Dataset: data (GitHub, sined-rahkuk/CNN-classification-of-pathologic-speech). Classes: healthy, pathological.

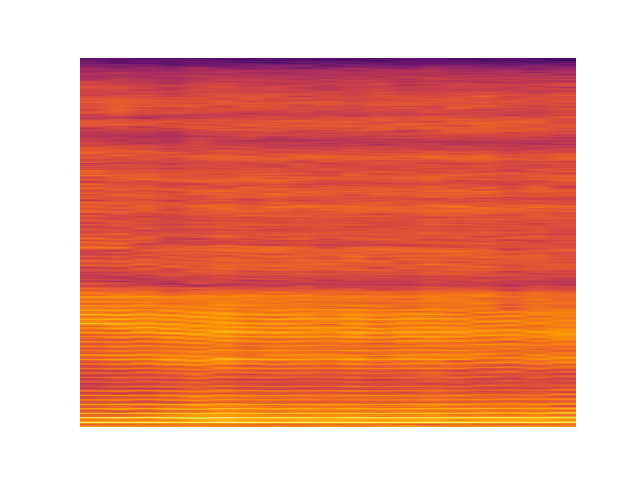
Label: healthy

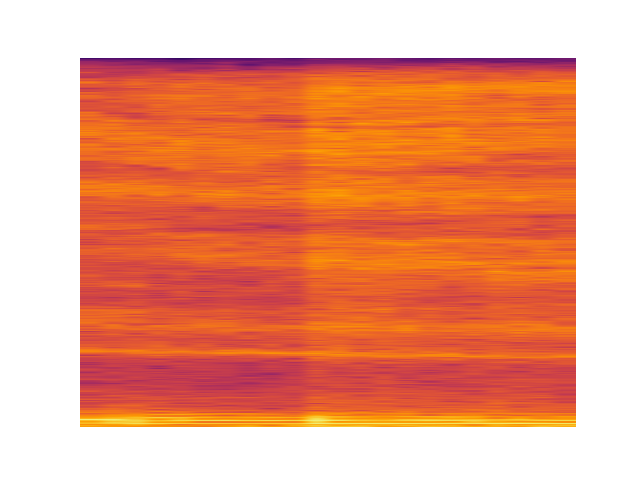
Label: pathological

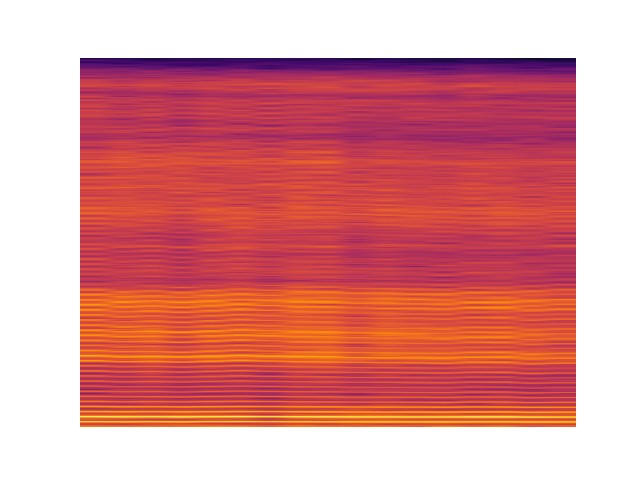
Label: healthy

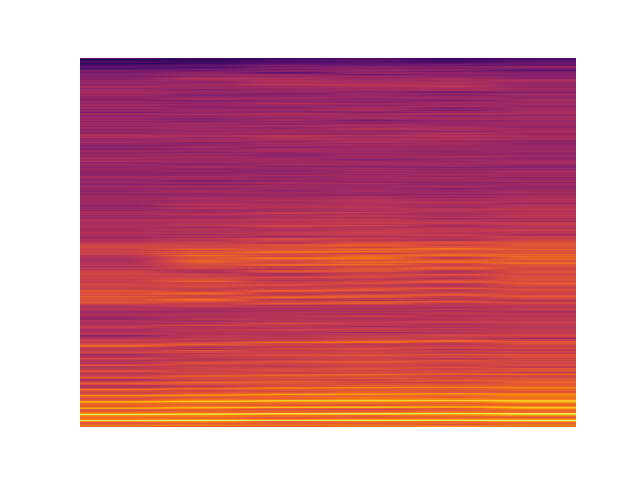
Label: pathological

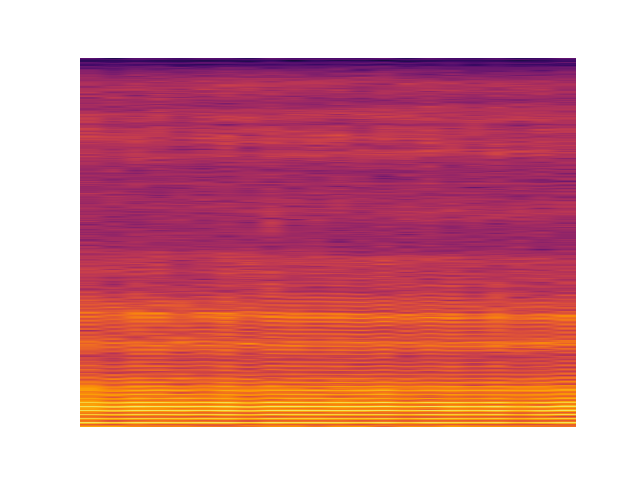
Label: healthy

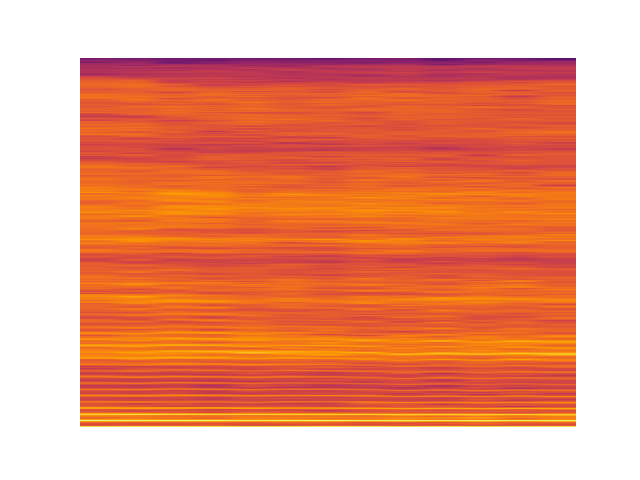
Label: pathological
